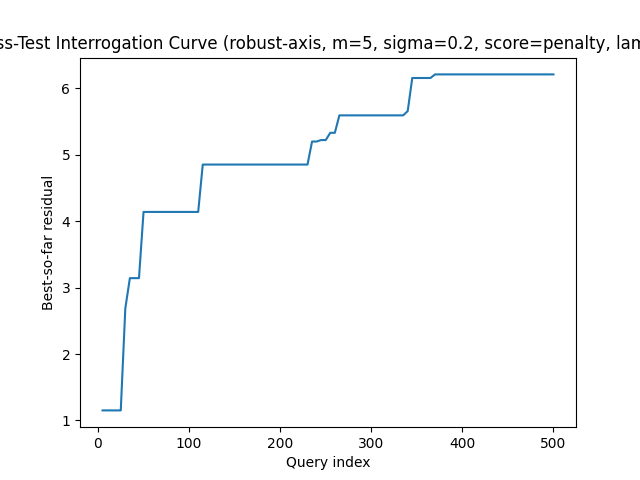

Data behind this chart, as committed beside it:
query, best_residual, attempts
5, 1.151, 1
10, 1.151, 2
15, 1.151, 3
20, 1.151, 4
25, 1.151, 5
30, 2.687, 6
35, 3.142, 7
40, 3.142, 8
45, 3.142, 9
50, 4.139, 10
55, 4.139, 11
60, 4.139, 12
65, 4.139, 13
70, 4.139, 14
75, 4.139, 15
80, 4.139, 16
85, 4.139, 17
90, 4.139, 18
95, 4.139, 19
100, 4.139, 20
105, 4.139, 21
110, 4.139, 22
115, 4.852, 23
120, 4.852, 24
125, 4.852, 25
130, 4.852, 26
135, 4.852, 27
140, 4.852, 28
145, 4.852, 29
150, 4.852, 30
155, 4.852, 31
160, 4.852, 32
165, 4.852, 33
170, 4.852, 34
175, 4.852, 35
180, 4.852, 36
185, 4.852, 37
190, 4.852, 38
195, 4.852, 39
200, 4.852, 40
205, 4.852, 41
210, 4.852, 42
215, 4.852, 43
220, 4.852, 44
225, 4.852, 45
230, 4.852, 46
235, 5.199, 47
240, 5.199, 48
245, 5.221, 49
250, 5.221, 50
255, 5.33, 51
260, 5.33, 52
265, 5.593, 53
270, 5.593, 54
275, 5.593, 55
280, 5.593, 56
285, 5.593, 57
290, 5.593, 58
295, 5.593, 59
300, 5.593, 60
... 40 more rows
